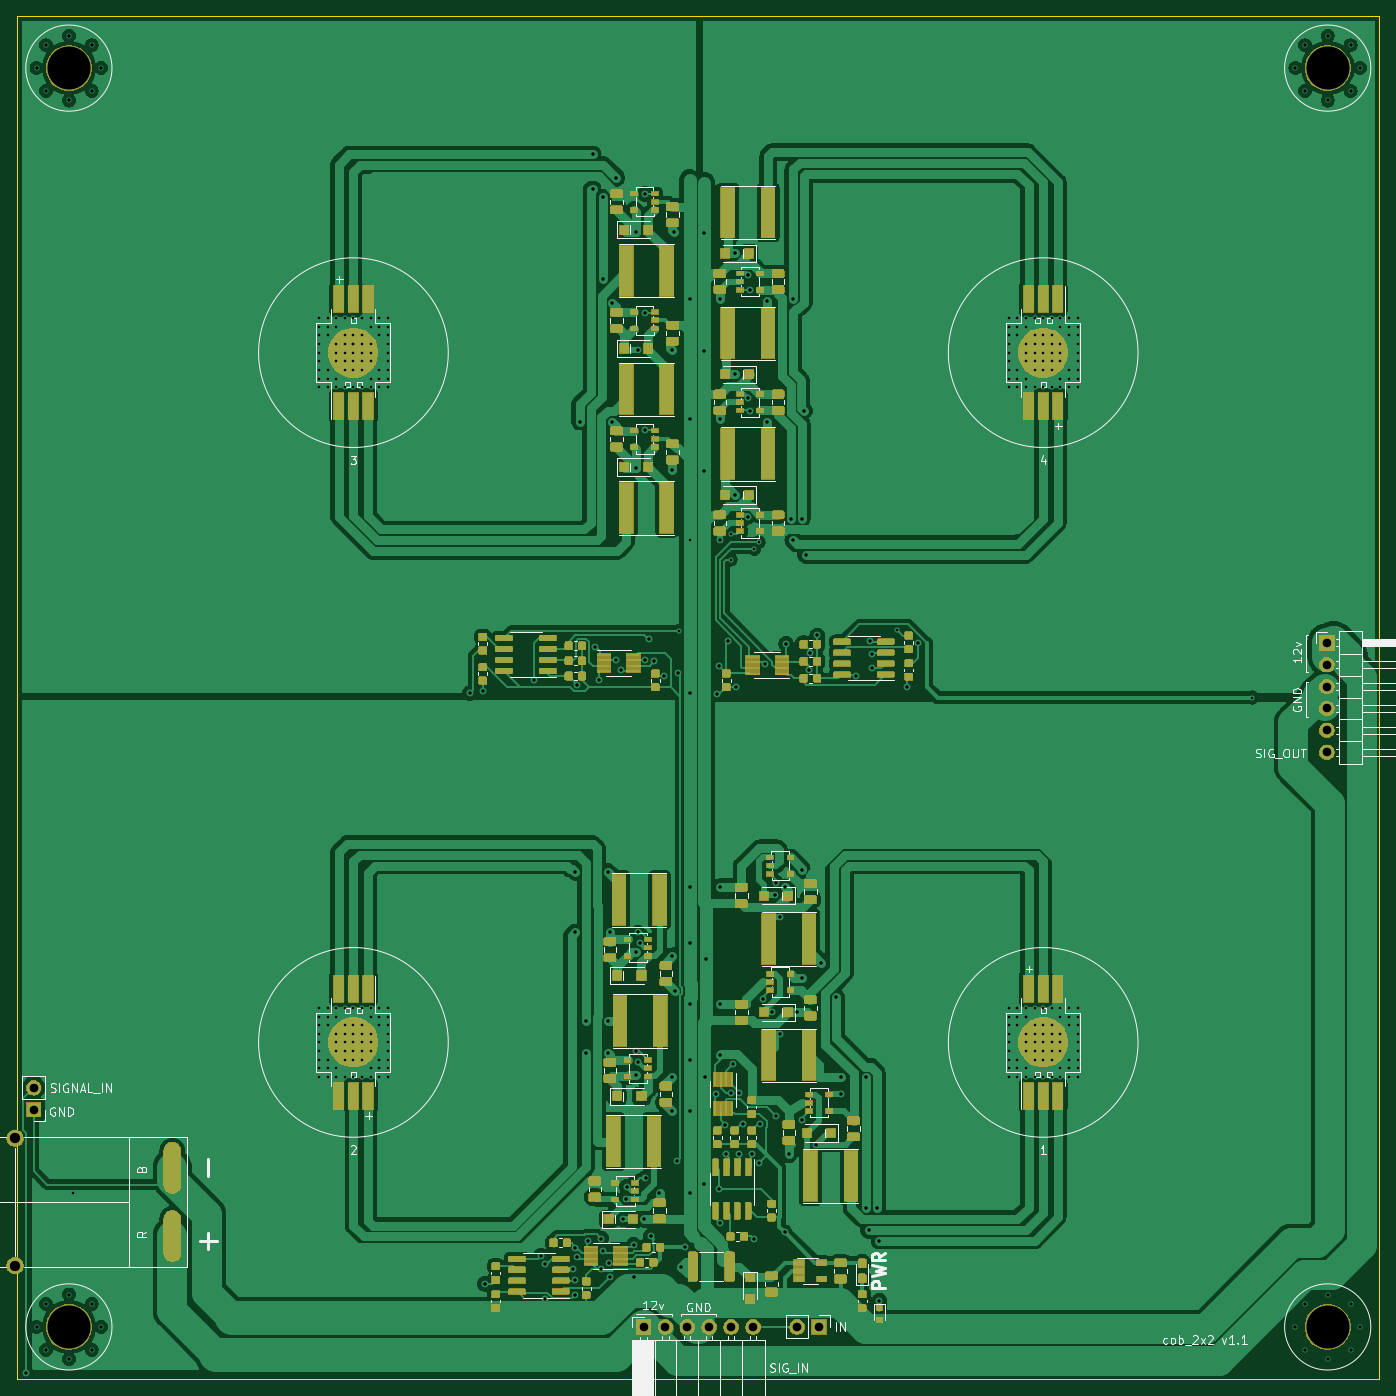
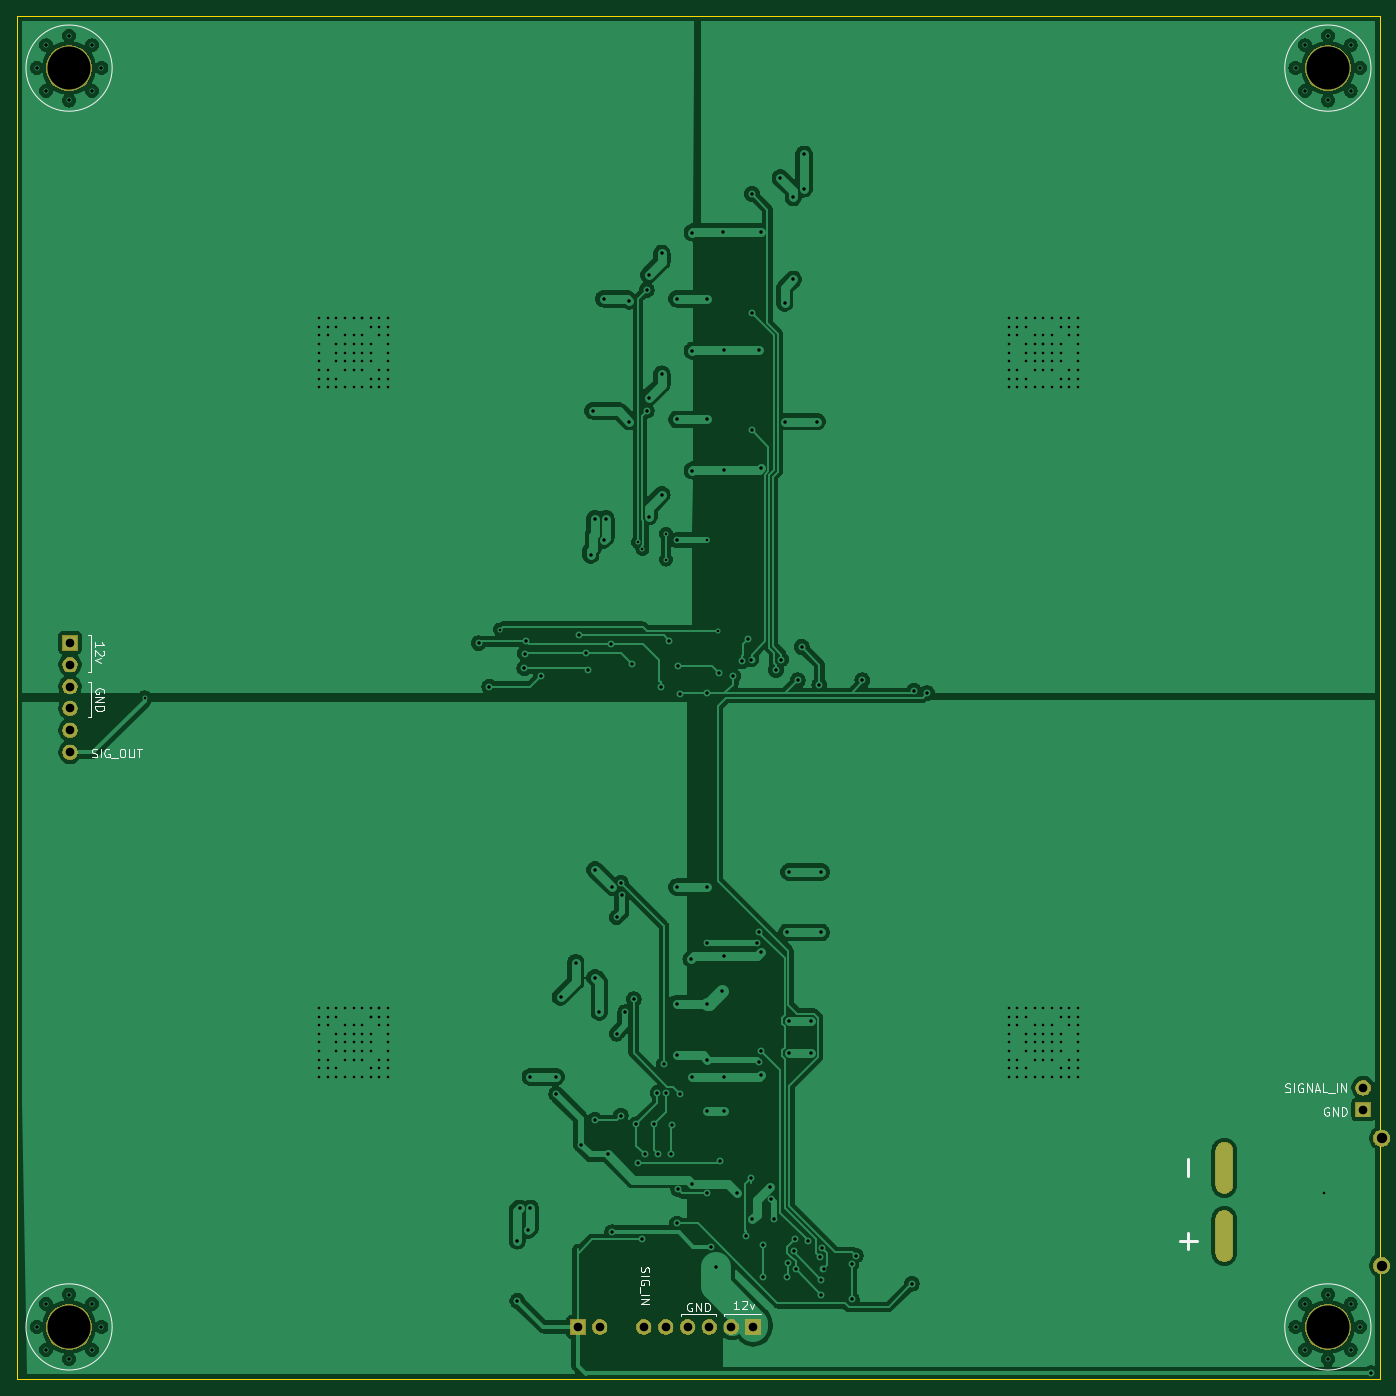
Circuit board: 11 layer files. Board 158.0 x 158.0 mm.
- bottom_copper: cob_2x2-B_Cu.gbr (183856 bytes)
- bottom_mask: cob_2x2-B_Mask.gbr (21912 bytes)
- paste: cob_2x2-B_Paste.gbr (531 bytes)
- bottom_silk: cob_2x2-B_SilkS.gbr (10053 bytes)
- outline: cob_2x2-Edge_Cuts.gbr (730 bytes)
- top_copper: cob_2x2-F_Cu.gbr (484738 bytes)
- top_mask: cob_2x2-F_Mask.gbr (183101 bytes)
- paste: cob_2x2-F_Paste.gbr (255210 bytes)
- top_silk: cob_2x2-F_SilkS.gbr (43428 bytes)
- drill: cob_2x2-NPTH.drl (325 bytes)
- drill: cob_2x2-PTH.drl (8329 bytes)

=== bottom_copper: cob_2x2-B_Cu.gbr (183856 bytes, source omitted) ===
=== bottom_mask: cob_2x2-B_Mask.gbr (21912 bytes, source omitted) ===
=== paste: cob_2x2-B_Paste.gbr ===
G04 #@! TF.GenerationSoftware,KiCad,Pcbnew,5.1.5-52549c5~84~ubuntu18.04.1*
G04 #@! TF.CreationDate,2020-02-23T09:36:08-07:00*
G04 #@! TF.ProjectId,cob_2x2,636f625f-3278-4322-9e6b-696361645f70,rev?*
G04 #@! TF.SameCoordinates,Original*
G04 #@! TF.FileFunction,Paste,Bot*
G04 #@! TF.FilePolarity,Positive*
%FSLAX46Y46*%
G04 Gerber Fmt 4.6, Leading zero omitted, Abs format (unit mm)*
G04 Created by KiCad (PCBNEW 5.1.5-52549c5~84~ubuntu18.04.1) date 2020-02-23 09:36:08*
%MOMM*%
%LPD*%
G04 APERTURE LIST*
G04 APERTURE END LIST*
M02*

=== bottom_silk: cob_2x2-B_SilkS.gbr (10053 bytes, source omitted) ===
=== outline: cob_2x2-Edge_Cuts.gbr ===
G04 #@! TF.GenerationSoftware,KiCad,Pcbnew,5.1.5-52549c5~84~ubuntu18.04.1*
G04 #@! TF.CreationDate,2020-02-23T09:36:08-07:00*
G04 #@! TF.ProjectId,cob_2x2,636f625f-3278-4322-9e6b-696361645f70,rev?*
G04 #@! TF.SameCoordinates,Original*
G04 #@! TF.FileFunction,Profile,NP*
%FSLAX46Y46*%
G04 Gerber Fmt 4.6, Leading zero omitted, Abs format (unit mm)*
G04 Created by KiCad (PCBNEW 5.1.5-52549c5~84~ubuntu18.04.1) date 2020-02-23 09:36:08*
%MOMM*%
%LPD*%
G04 APERTURE LIST*
%ADD10C,0.050000*%
G04 APERTURE END LIST*
D10*
X101000000Y-259000000D02*
X259000000Y-259000000D01*
X101000000Y-101000000D02*
X101000000Y-259000000D01*
X259000000Y-101000000D02*
X101000000Y-101000000D01*
X259000000Y-259000000D02*
X259000000Y-101000000D01*
M02*

=== top_copper: cob_2x2-F_Cu.gbr (484738 bytes, source omitted) ===
=== top_mask: cob_2x2-F_Mask.gbr (183101 bytes, source omitted) ===
=== paste: cob_2x2-F_Paste.gbr (255210 bytes, source omitted) ===
=== top_silk: cob_2x2-F_SilkS.gbr (43428 bytes, source omitted) ===
=== drill: cob_2x2-NPTH.drl ===
M48
; DRILL file {KiCad 5.1.5-52549c5~84~ubuntu18.04.1} date Sun 23 Feb 2020 09:36:10 AM MST
; FORMAT={-:-/ absolute / inch / decimal}
; #@! TF.CreationDate,2020-02-23T09:36:10-07:00
; #@! TF.GenerationSoftware,Kicad,Pcbnew,5.1.5-52549c5~84~ubuntu18.04.1
; #@! TF.FileFunction,NonPlated,1,2,NPTH
FMAT,2
INCH
%
G90
G05
T0
M30

=== drill: cob_2x2-PTH.drl (8329 bytes, source omitted) ===
